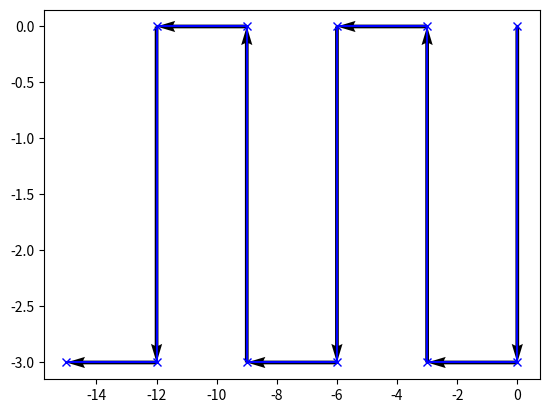

Write Python code to recreate this figure.
import argparse
from math import radians, sin, cos
import copy
import numpy as np
from matplotlib import pyplot as plt

reverse_turn={'port':'starboard','starboard':'port'}
def run_waves(start_coordinate,degrees,hor_length,vert_length,number_of_legs,turn_dir):
	wave_points=[]
	wave_points.append(start_coordinate)
	start_coordinates=copy.copy(start_coordinate)
	varchange=90
	if turn_dir=='starboard':
		hor_length*=-1
		varchange*=-1

	degrees-=varchange
	rad_degrees=radians(degrees)
	for i in range(number_of_legs*2):
		if i%2==0:
			start_coordinates[0]=start_coordinates[0]+vert_length*round(cos(rad_degrees),2)
			start_coordinates[1]=start_coordinates[1]+vert_length*round(sin(rad_degrees),2)
			varchange*=-1
		else:
			start_coordinates[0]=start_coordinates[0]+hor_length*round(cos(rad_degrees),2)
			start_coordinates[1]=start_coordinates[1]+hor_length*round(sin(rad_degrees),2)
		degrees+=varchange
		rad_degrees=radians(degrees)
		stand=copy.copy(start_coordinates)
		wave_points.append(stand)
	return wave_points
def test_case(start_coordinate,degrees,hor_length,vert_length,number_of_legs,turn_dir):
	assert run_waves(start_coordinate,degrees,hor_length,vert_length,number_of_legs,turn_dir)==run_waves(start_coordinate,degrees+180,hor_length,vert_length,number_of_legs,reverse_turn[turn_dir])
	assert run_waves(start_coordinate,degrees,hor_length,vert_length,number_of_legs,turn_dir)==run_waves(start_coordinate,degrees+360,hor_length,vert_length,number_of_legs,turn_dir)
def main():
	my_parser = argparse.ArgumentParser(description='List the content of a folder')

	# Add the arguments
	my_parser.add_argument('--lat',
		               metavar='lat', default=0.0,
		               type=float,
		               help='lattitude')
	my_parser.add_argument('--long',
		               metavar='long', default=0.0,
		               type=float,
		               help='longitude')
	my_parser.add_argument('--vertical_length','-vert_leg',nargs="?",
		               metavar='vert',default=3,
		               type=int,
		               help='length of vertical segments')
	my_parser.add_argument('--horizontal_length','-hor_leg',nargs="?",
		               metavar='hor',default=3,
		               type=int,
		               help='the length of horizontial segments')
	my_parser.add_argument("--number_of_legs",'-numb',nargs="?",
		               metavar='numb',default=5,
		               type=int,
		               help='number of iterations the horozontial and vetical switch')
	my_parser.add_argument('--degrees','-deg',nargs="?",
		               metavar='deg',default=0.0,
		               type=float,
		               help='degrees that you want to turn, 0 is the example given')
	my_parser.add_argument("--turn_dir",'-turn_dir',nargs="?",
		               metavar='turn_dir',choices=['port','starboard'],default='port',
		               type=str,
		               help='turn direction, port or starboard')
	# Execute the parse_args() method
	args = my_parser.parse_args()
	start_coordinate=[args.lat,args.long]
	degrees=args.degrees
	hor_length=args.horizontal_length
	number_of_legs=args.number_of_legs
	vert_length=args.vertical_length
	turn_dir=args.turn_dir
	array_point=run_waves(start_coordinate,degrees,hor_length,vert_length,number_of_legs,turn_dir)
	data = np.array(array_point)
	x, y = data.T
	plt.plot(x,y,'xb-')
	plt.quiver(x[:-1], y[:-1], x[1:]-x[:-1], y[1:]-y[:-1], scale_units='xy', angles='xy', scale=1)
	plt.show()


if  __name__ == "__main__":
	main()
